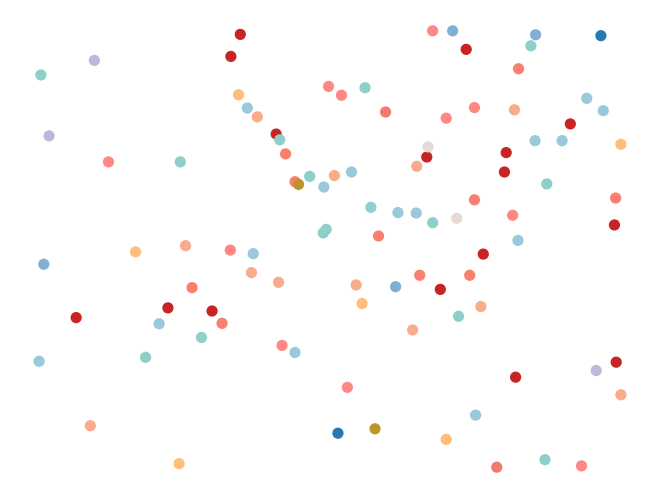

Recreate this plot in Python.
import matplotlib.pyplot as plt
import networkx as nx

# 提供的 100 个节点的坐标
x_coordinates = [509, 960, 809, 811, 205, 326, 493, 864, 643, 683, 404, 756, 484, 532, 670, 990, 165, 489, 540,
                  414, 277, 295, 355, 815, 515, 844, 741, 607, 410, 743, 119, 693, 792, 670, 555, 861, 18, 752, 365,
                  485, 636, 312, 327, 932, 837, 956, 979, 550, 372, 795, 714, 343, 982, 239, 9, 461, 660, 704, 990,
                  733, 436, 648, 436, 261, 408, 420, 711, 565, 590, 806, 572, 88, 95, 923, 4, 890, 741, 816, 904,
                  779, 1, 241, 693, 64, 340, 845, 981, 611, 578, 525, 182, 250, 503, 662, 727, 948, 220, 362, 442,
                  642, 577, 455, 411, 120, 353, 571, 860, 300, 33, 675, 563, 266, 393, 238, 118, 728, 835, 403, 814,
                  156, 994, 347, 999, 906, 790, 348, 911, 713, 140, 239, 794, 143, 501, 641, 533, 478, 910, 602, 453,
                  44, 676, 664, 18, 76, 34, 552, 340, 634, 516, 913, 769, 772, 434, 321, 816, 189, 248, 533, 962,
                  794, 665, 707, 531, 637, 780, 352, 401, 541, 815, 369, 17, 148, 828, 756, 707, 229, 827, 528, 315,
                  454, 591, 676, 255, 699, 112, 128, 603, 459, 506, 65, 95, 432, 538, 912, 191, 20, 626, 799, 743]

y_coordinates = [78, 809, 811, 205, 326, 493, 864, 643, 683, 404, 756, 484, 532, 670, 990, 165, 489, 540, 414, 277,
                  295, 355, 815, 515, 844, 741, 607, 410, 743, 119, 693, 792, 670, 555, 861, 18, 752, 365, 485, 636,
                  312, 327, 932, 837, 956, 979, 550, 372, 795, 714, 343, 982, 239, 9, 461, 660, 704, 990, 733, 436,
                  648, 436, 261, 408, 420, 711, 565, 590, 806, 572, 88, 95, 923, 4, 890, 741, 816, 904, 779, 1, 241,
                  693, 64, 340, 845, 981, 611, 578, 525, 182, 250, 503, 662, 727, 948, 220, 362, 442, 642, 577, 455,
                  411, 120, 353, 571, 860, 300, 33, 675, 563, 266, 393, 238, 118, 728, 835, 403, 814, 156, 994, 347,
                  999, 906, 790, 348, 911, 713, 140, 239, 794, 143, 501, 641, 533, 478, 910, 602, 453, 44, 676, 664,
                  18, 76, 34, 552, 340, 634, 516, 913, 769, 772, 434, 321, 816, 189, 248, 533, 962, 794, 665, 707,
                  531, 637, 780, 352, 401, 541, 815, 369, 17, 148, 828, 756, 707, 229, 827, 528, 315, 454, 591, 676,
                  255, 699, 112, 128, 603, 459, 506, 65, 95, 432, 538, 912, 191, 20, 626, 799, 743]


# 提供的簇信息
clusters_dict = {"req_c_a": [0, 1, 2, 3, 1, 4, 4, 5, 2, 3, 3, 3, 5, 1, 4, 2, 6, 5, 2, 4, 5, 3, 1, 1, 4, 1, 7, 8, 5, 1, 4, 4, 3, 5, 5, 5, 9, 2, 1, 1, 2, 7, 3, 1, 5, 0, 3, 6, 2, 3, 5, 3, 3, 6, 8, 5, 3, 8, 6, 7, 7, 7, 1, 7, 2, 7, 10, 5, 11, 4, 12, 2, 9, 4, 5, 1, 4, 7, 3, 11, 1, 5, 6, 3, 6, 8, 7, 1, 7, 4, 5, 2, 2, 10, 3, 9, 3, 2, 12, 1],
                 "orig_dist": [8, 6, 0, 10, 5, 4, 11, 11, 9, 8, 12, 6, 10]}

# 创建一个图形对象
G = nx.Graph()

# 添加节点
for i in range(100):
    G.add_node(i, pos=(x_coordinates[i], y_coordinates[i]))

# 添加边（这里没有提供边信息，你可以根据具体情况添加边）

# 提供不同簇的颜色映射
color_sequence = ['#2878b5', '#9ac9db', '#f8ac8c', '#c82423', '#ff8884', '#8ECFC9', '#FFBE7A', '#FA7F6F', '#82B0D2',
                  '#BEB8DC', '#E7DAD2', '#F27970', '#BB9727', '#54B345', '#32B897', '#05B9E2', '#8983BF', '#C76DA2',
                  '#A1A9D0', '#F0988C', '#B883D4', '#9E9E9E', '#CFEAF1', '#C4A5DE', '#F6CAE5', '#96CCCB', '#228B22',
                  '#218868', '#212121', '#20B2AA', '#1F1F1F', '#1E90FF', '#1E1E1E', '#1C86EE', '#1C1C1C', '#1A1A1A',
                  '#191970', '#1874CD', '#171717', '#141414', '#121212', '#104E8B', '#0F0F0F', '#0D0D0D', '#0A0A0A',
                  '#080808', '#050505', '#030303', '#00FFFF', '#00FF7F', '#00FF00', '#00FA9A', '#00F5FF', '#00EEEE',
                  '#00EE76', '#00EE00', '#00E5EE', '#00CED1', '#00CDCD', '#00CD66', '#00CD00', '#00C5CD', '#00BFFF',
                  '#00B2EE', '#009ACD', '#008B8B', '#008B45', '#008B00', '#00868B', '#00688B', '#006400', '#0000FF',
                  '#0000EE', '#0000CD', '#0000AA', '#00008B']

color_map = {i: color_sequence[i] for i in range(len(color_sequence))}

# 根据簇信息对节点进行着色
node_colors = [color_map[cluster] for cluster in clusters_dict["req_c_a"]]

# 绘制图形
pos = nx.get_node_attributes(G, 'pos')
nx.draw(G, pos, node_color=node_colors, with_labels=False, node_size=50)

# 显示图形
plt.show()
